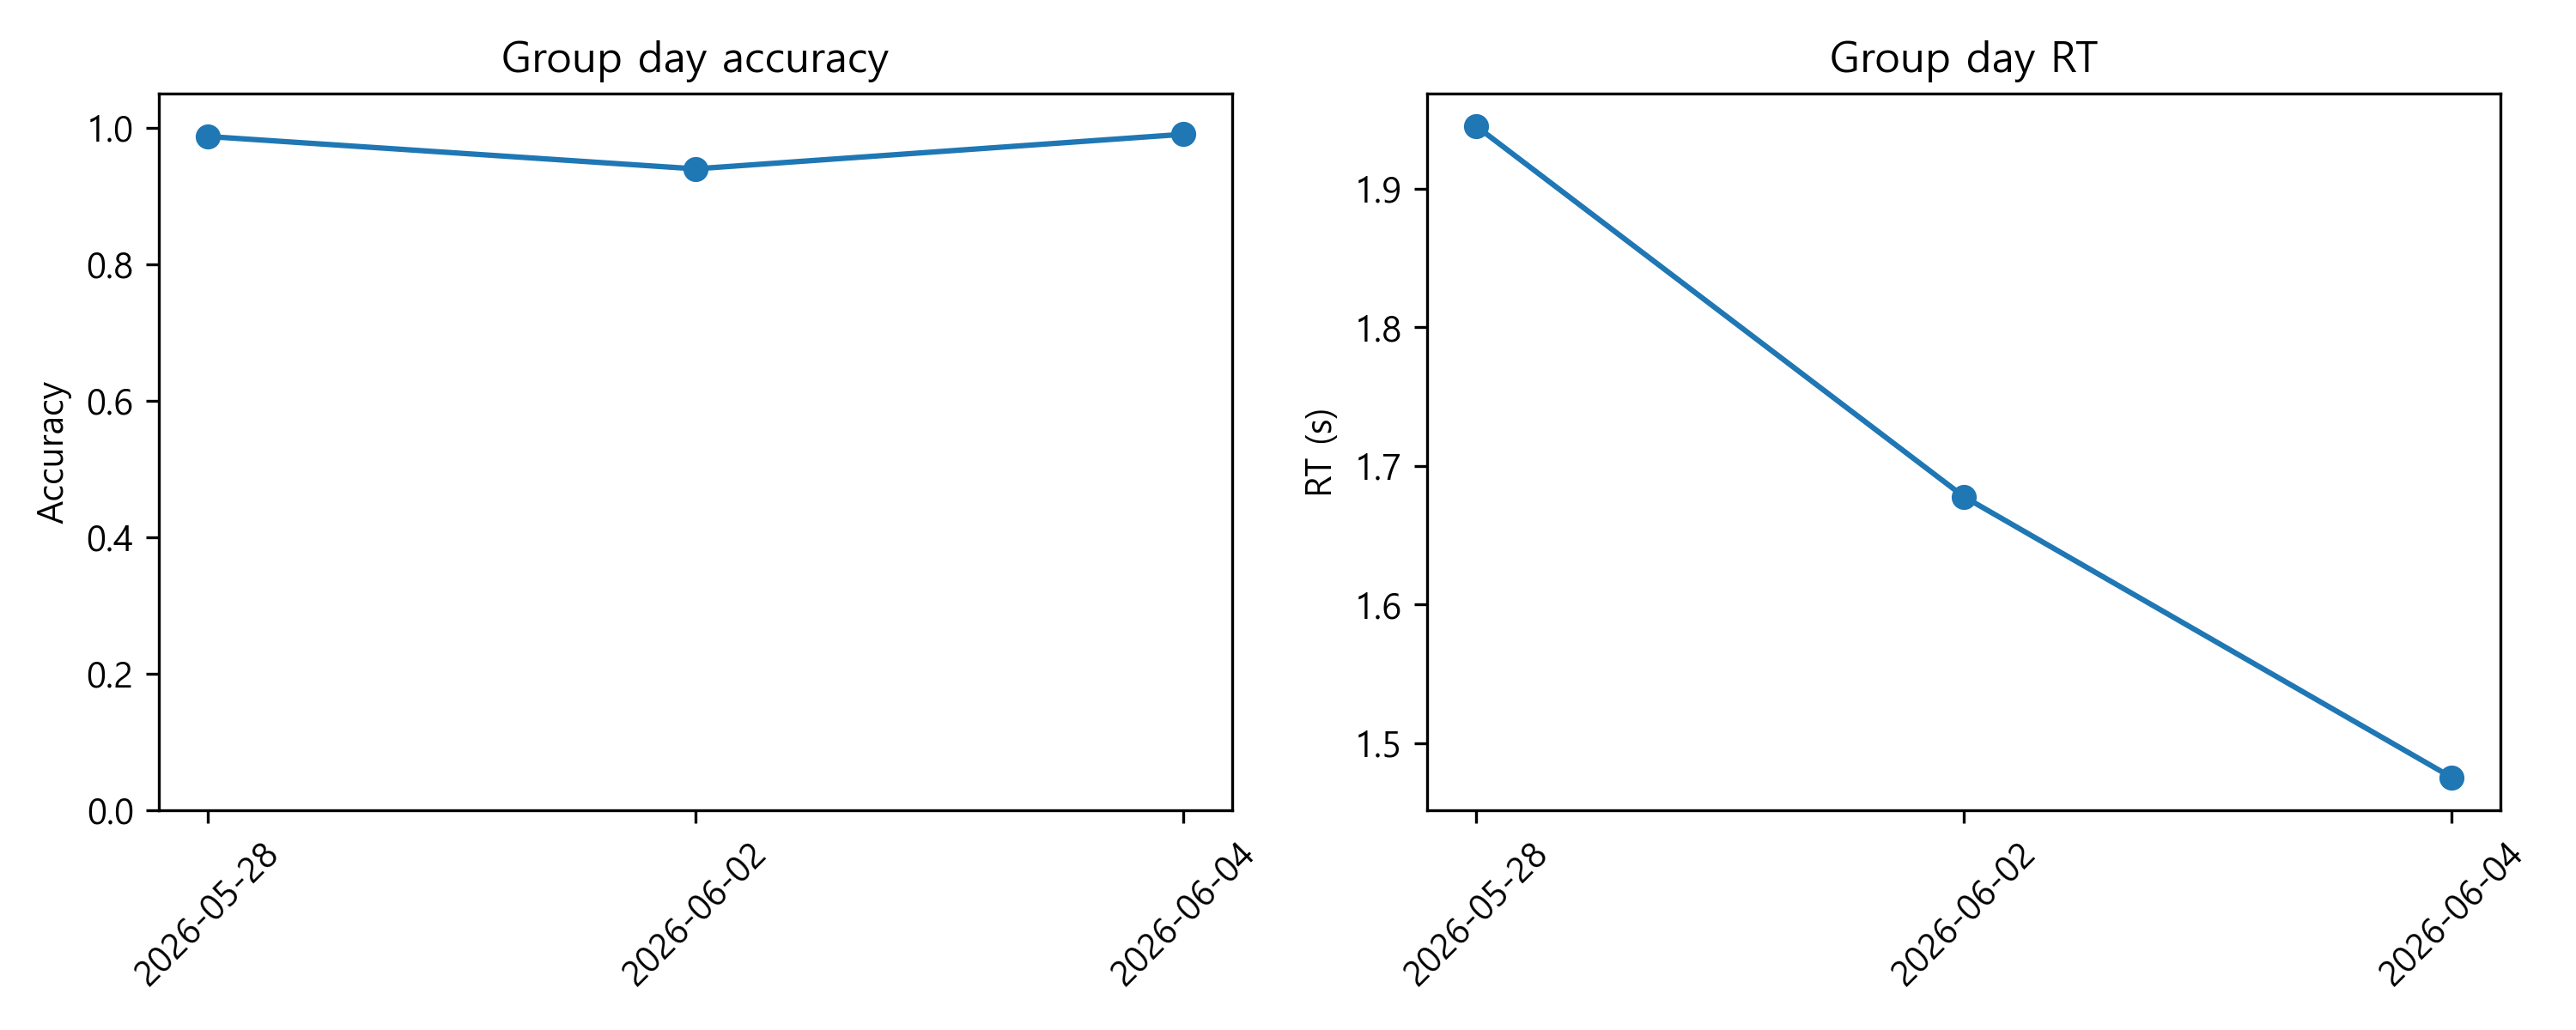

The table this chart was drawn from, first rows:
day, mean_accuracy, sem_accuracy, mean_rt, sem_rt, mean_trials, n_subjects
2026-05-28, 0.9871, 0, 1.945, 0, 233.0, 1
2026-06-02, 0.9397, 0, 1.678, 0, 315.0, 1
2026-06-04, 0.9903, 0, 1.475, 0, 206.0, 1
